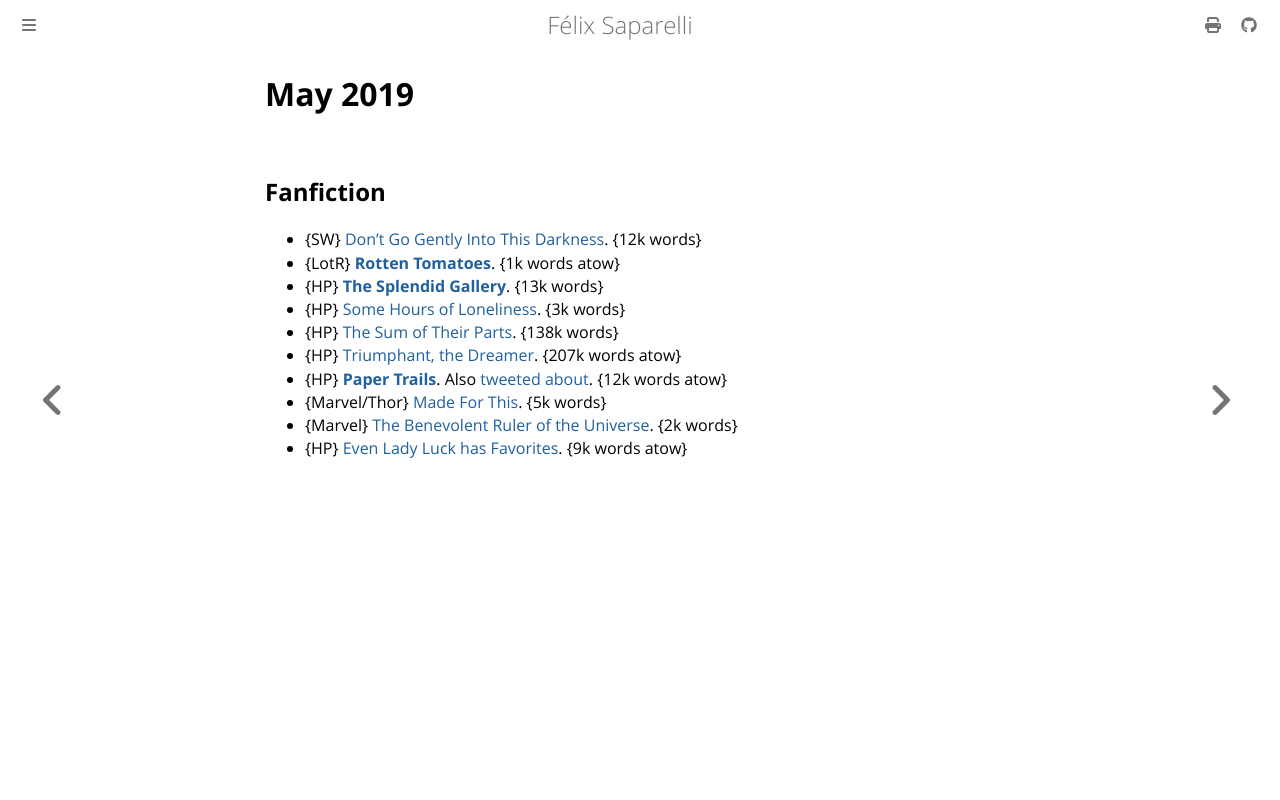

repository: passcod/blook · page: reading/2019/may.html · generator: mdbook

# May 2019

## Fanfiction

 - {SW} [Don't Go Gently Into This Darkness](https://archiveofourown.org/works/13147008). {12k words}
 - {LotR} **[Rotten Tomatoes](https://archiveofourown.org/works/4751576)**. {1k words atow}
 - {HP} **[The Splendid Gallery](https://archiveofourown.org/works/18466207)**. {13k words}
 - {HP} [Some Hours of Loneliness](https://archiveofourown.org/works/18506593). {3k words}
 - {HP} [The Sum of Their Parts](https://archiveofourown.org/works/6334630). {138k words}
 - {HP} [Triumphant, the Dreamer](https://archiveofourown.org/works/10051634). {207k words atow}
 - {HP} **[Paper Trails](https://archiveofourown.org/works/13486242)**. Also [tweeted about](https://twitter.com/passcod/status/1124886289604419585). {12k words atow}
 - {Marvel/Thor} [Made For This](https://archiveofourown.org/works/18723403). {5k words}
 - {Marvel} [The Benevolent Ruler of the Universe](https://archiveofourown.org/works/18818002). {2k words}
 - {HP} [Even Lady Luck has Favorites](https://archiveofourown.org/works/7251955). {9k words atow}
